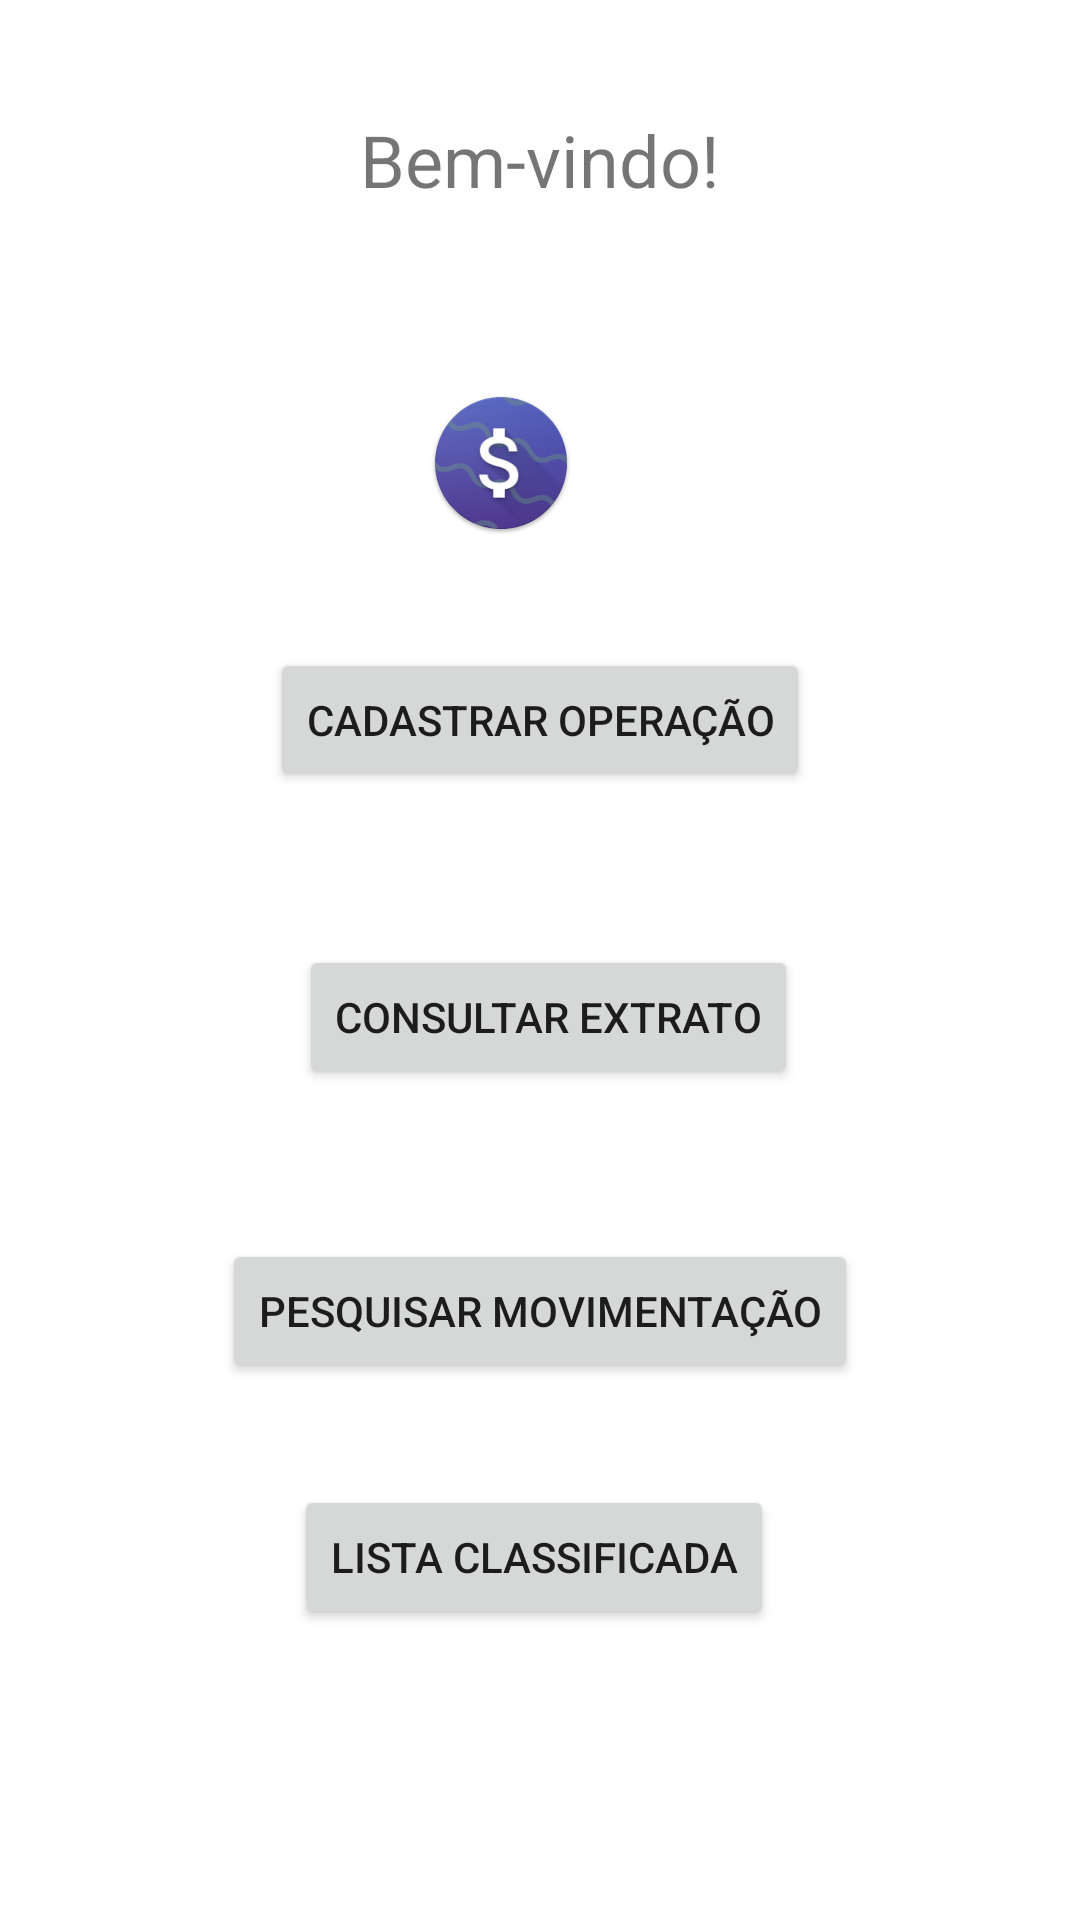

Android layout source for this screen:
<!-- AndroidManifest.xml: application theme Theme.FinApp -->
<!-- res/layout/activity_dashboard.xml -->
<?xml version="1.0" encoding="utf-8"?>
<androidx.constraintlayout.widget.ConstraintLayout xmlns:android="http://schemas.android.com/apk/res/android"
    xmlns:app="http://schemas.android.com/apk/res-auto"
    xmlns:tools="http://schemas.android.com/tools"
    android:layout_width="match_parent"
    android:layout_height="match_parent"
    tools:context=".view.DashboardActivity">

    <Button
        android:id="@+id/btn_consultaExtrato"
        android:layout_width="wrap_content"
        android:layout_height="wrap_content"
        android:layout_marginEnd="20dp"
        android:layout_marginBottom="50dp"
        android:text="Consultar Extrato"
        app:layout_constraintBottom_toTopOf="@+id/btn_pesquisa"
        app:layout_constraintEnd_toEndOf="@+id/btn_pesquisa" />

    <Button
        android:id="@+id/btn_listaClassificada"
        android:layout_width="wrap_content"
        android:layout_height="wrap_content"
        android:layout_marginTop="34dp"
        android:layout_marginEnd="28dp"
        android:text="Lista Classificada"
        app:layout_constraintEnd_toEndOf="@+id/btn_pesquisa"
        app:layout_constraintTop_toBottomOf="@+id/btn_pesquisa" />

    <Button
        android:id="@+id/btn_cadastro"
        android:layout_width="wrap_content"
        android:layout_height="wrap_content"
        android:layout_marginBottom="51dp"
        android:text="Cadastrar Operação"
        app:layout_constraintBottom_toTopOf="@+id/btn_consultaExtrato"
        app:layout_constraintEnd_toEndOf="parent"
        app:layout_constraintStart_toStartOf="parent" />

    <Button
        android:id="@+id/btn_pesquisa"
        android:layout_width="wrap_content"
        android:layout_height="wrap_content"
        android:layout_marginBottom="179dp"
        android:text="Pesquisar Movimentação"
        app:layout_constraintBottom_toBottomOf="parent"
        app:layout_constraintEnd_toEndOf="parent"
        app:layout_constraintStart_toStartOf="parent" />

    <TextView
        android:id="@+id/txt_msg"
        android:layout_width="wrap_content"
        android:layout_height="wrap_content"
        android:layout_marginTop="37dp"
        android:text="Bem-vindo!"
        android:textSize="24sp"
        app:layout_constraintEnd_toEndOf="parent"
        app:layout_constraintStart_toStartOf="parent"
        app:layout_constraintTop_toTopOf="parent" />

    <ImageView
        android:id="@+id/imageView2"
        android:layout_width="wrap_content"
        android:layout_height="wrap_content"
        android:layout_marginStart="23dp"
        android:layout_marginTop="61dp"
        app:layout_constraintStart_toStartOf="@+id/txt_msg"
        app:layout_constraintTop_toBottomOf="@+id/txt_msg"
        app:srcCompat="@mipmap/ic_launcher_round" />

</androidx.constraintlayout.widget.ConstraintLayout>
<!-- resources referenced by this layout -->
<resources>
  <!-- mipmap ic_launcher_round: png bitmap (mipmap-hdpi, 7426 bytes) -->
  <style name="Theme.FinApp" parent="Theme.MaterialComponents.DayNight.DarkActionBar">
          
          <item name="colorPrimary">@color/primary</item>
          <item name="colorPrimaryVariant">@color/action_bar</item>
          <item name="colorOnPrimary">@color/white</item>
          
          <item name="colorSecondary">@color/teal_200</item>
          <item name="colorSecondaryVariant">@color/teal_700</item>
          <item name="colorOnSecondary">@color/black</item>
          
          <item name="android:statusBarColor">?attr/colorPrimaryVariant</item>
          
      </style>
  <color name="white">#FFFFFFFF</color>
  <color name="teal_200">#FF03DAC5</color>
  <color name="teal_700">#FF018786</color>
  <color name="black">#FF000000</color>
</resources>
